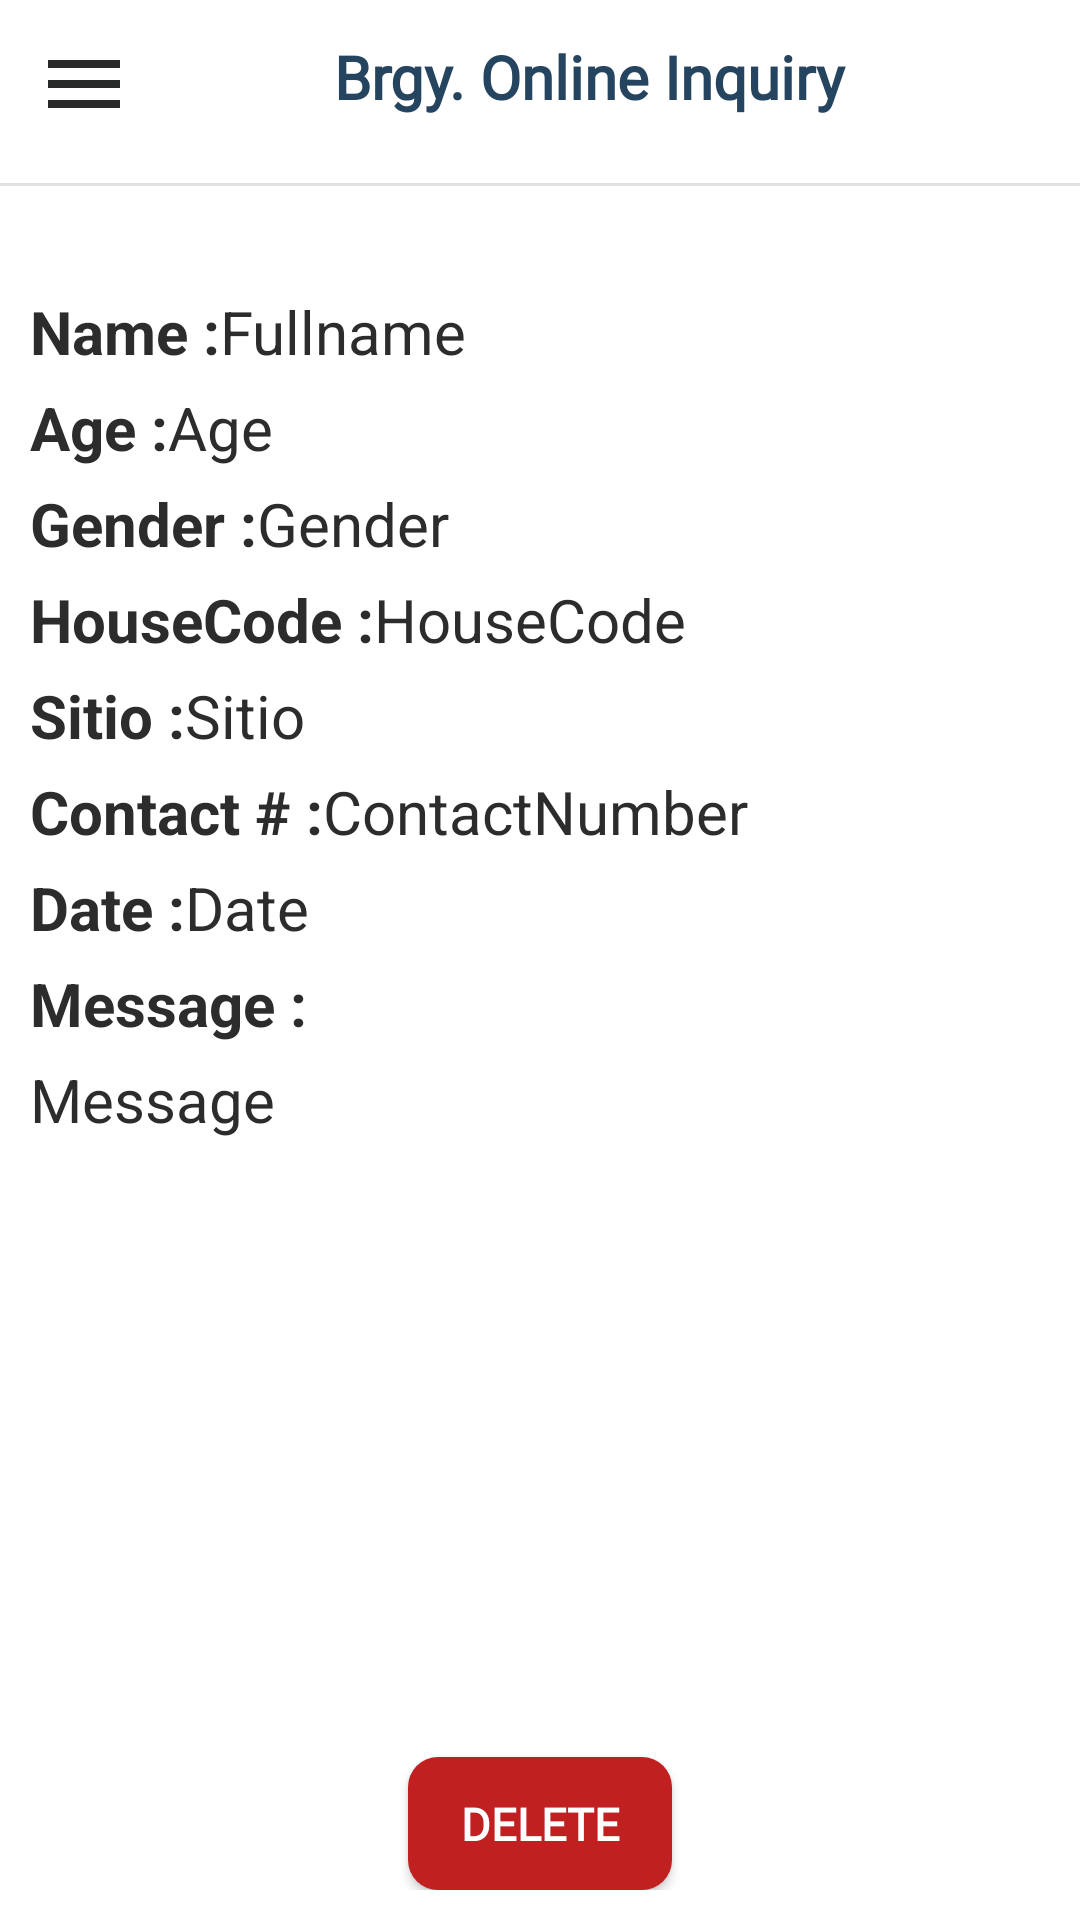

Here is an Android app screen rendered from its layout file. Give the layout XML and the strings, colors and styles it references.
<!-- AndroidManifest.xml: application theme Theme.BrgySambagIIOnlineInquiries -->
<!-- res/layout/activity_selected_complainant_message.xml -->
<?xml version="1.0" encoding="utf-8"?>
<androidx.drawerlayout.widget.DrawerLayout
    xmlns:android="http://schemas.android.com/apk/res/android"
    xmlns:app="http://schemas.android.com/apk/res-auto"
    xmlns:tools="http://schemas.android.com/tools"
    android:layout_width="match_parent"
    android:layout_height="match_parent"
    tools:context=".SelectedComplainantMessageActivity"
    android:id="@+id/drawer_layout"
    >

    <LinearLayout
        android:layout_width="match_parent"
        android:layout_height="match_parent"
        android:orientation="vertical">

        <include layout="@layout/main_toolbar" />

        <View
            android:id="@+id/divider"
            android:layout_width="match_parent"
            android:layout_height="1dp"
            android:layout_marginTop="5dp"
            android:layout_marginBottom="5dp"
            android:background="?android:attr/listDivider" />

        <RelativeLayout
            android:layout_weight="8"
            android:layout_width="match_parent"
            android:layout_height="0dp"
            android:padding="10dp"
            >

            <TextView
                android:id="@+id/label_name"
                android:layout_width="wrap_content"
                android:layout_height="wrap_content"
                android:text="Name :"
                android:textColor="@color/black"
                android:textSize="20sp"
                android:textStyle="bold"
                android:layout_marginTop="20dp"/>
            <TextView
                android:id="@+id/cm_fullname"
                android:layout_width="match_parent"
                android:layout_height="wrap_content"
                android:text="Fullname"
                android:textColor="@color/black"
                android:textSize="20sp"
                android:layout_toEndOf="@+id/label_name"
                android:layout_marginTop="20dp"/>

            <TextView
                android:id="@+id/label_age"
                android:layout_width="wrap_content"
                android:layout_height="wrap_content"
                android:text="Age :"
                android:textColor="@color/black"
                android:textSize="20sp"
                android:textStyle="bold"
                android:layout_marginTop="5dp"
                android:layout_below="@+id/label_name"
                />

            <TextView
                android:id="@+id/cm_age"
                android:layout_width="match_parent"
                android:layout_height="wrap_content"
                android:text="Age"
                android:textColor="@color/black"
                android:textSize="20sp"
                android:layout_marginTop="5dp"
                android:layout_toEndOf="@+id/label_age"
                android:layout_below="@+id/label_name"
                />

            <TextView
                android:id="@+id/label_gender"
                android:layout_width="wrap_content"
                android:layout_height="wrap_content"
                android:text="Gender :"
                android:textColor="@color/black"
                android:textSize="20sp"
                android:textStyle="bold"
                android:layout_marginTop="5dp"
                android:layout_below="@+id/label_age"
                />

            <TextView
                android:id="@+id/cm_gender"
                android:layout_width="match_parent"
                android:layout_height="wrap_content"
                android:text="Gender"
                android:textColor="@color/black"
                android:textSize="20sp"
                android:layout_marginTop="5dp"
                android:layout_toEndOf="@+id/label_gender"
                android:layout_below="@+id/label_age"
                />

            <TextView
                android:id="@+id/label_housecode"
                android:layout_width="wrap_content"
                android:layout_height="wrap_content"
                android:text="HouseCode :"
                android:textColor="@color/black"
                android:textSize="20sp"
                android:textStyle="bold"
                android:layout_marginTop="5dp"
                android:layout_below="@+id/label_gender"
                />

            <TextView
                android:id="@+id/cm_housecode"
                android:layout_width="match_parent"
                android:layout_height="wrap_content"
                android:text="HouseCode"
                android:textColor="@color/black"
                android:textSize="20sp"
                android:layout_marginTop="5dp"
                android:layout_toEndOf="@+id/label_housecode"
                android:layout_below="@+id/label_gender"
                />

            <TextView
                android:id="@+id/label_sitio"
                android:layout_width="wrap_content"
                android:layout_height="wrap_content"
                android:text="Sitio :"
                android:textColor="@color/black"
                android:textSize="20sp"
                android:textStyle="bold"
                android:layout_marginTop="5dp"
                android:layout_below="@+id/label_housecode"
                />

            <TextView
                android:id="@+id/cm_sitio"
                android:layout_width="match_parent"
                android:layout_height="wrap_content"
                android:text="Sitio"
                android:textColor="@color/black"
                android:textSize="20sp"
                android:layout_marginTop="5dp"
                android:layout_toEndOf="@+id/label_sitio"
                android:layout_below="@+id/label_housecode"
                />

            <TextView
                android:id="@+id/label_contactnumber"
                android:layout_width="wrap_content"
                android:layout_height="wrap_content"
                android:text="Contact # :"
                android:textColor="@color/black"
                android:textSize="20sp"
                android:textStyle="bold"
                android:layout_marginTop="5dp"
                android:layout_below="@+id/label_sitio"
                />

            <TextView
                android:id="@+id/cm_contactnumber"
                android:layout_width="match_parent"
                android:layout_height="wrap_content"
                android:text="ContactNumber"
                android:textColor="@color/black"
                android:textSize="20sp"
                android:layout_marginTop="5dp"
                android:layout_toEndOf="@+id/label_contactnumber"
                android:layout_below="@+id/label_sitio"
                />

            <TextView
                android:id="@+id/label_date"
                android:layout_width="wrap_content"
                android:layout_height="wrap_content"
                android:text="Date :"
                android:textColor="@color/black"
                android:textSize="20sp"
                android:textStyle="bold"
                android:layout_marginTop="5dp"
                android:layout_below="@+id/label_contactnumber"
                />

            <TextView
                android:id="@+id/cm_date"
                android:layout_width="match_parent"
                android:layout_height="wrap_content"
                android:text="Date"
                android:textColor="@color/black"
                android:textSize="20sp"
                android:layout_marginTop="5dp"
                android:layout_toEndOf="@+id/label_date"
                android:layout_below="@+id/label_contactnumber"
                />

            <TextView
                android:id="@+id/label_message"
                android:layout_width="wrap_content"
                android:layout_height="wrap_content"
                android:text="Message :"
                android:textColor="@color/black"
                android:textSize="20sp"
                android:textStyle="bold"
                android:layout_marginTop="5dp"
                android:layout_below="@+id/label_date"
                />

            <TextView
                android:id="@+id/cm_message"
                android:layout_width="match_parent"
                android:layout_height="wrap_content"
                android:text="Message"
                android:textColor="@color/black"
                android:textSize="20sp"
                android:lines="8"
                android:layout_marginTop="5dp"
                android:layout_below="@+id/label_message"
                />

            <Button
                android:id="@+id/complaint_delete_button"
                android:layout_width="wrap_content"
                android:layout_height="wrap_content"
                android:layout_centerHorizontal="true"
                android:background="@drawable/delete_rounded_button"
                android:fontFamily="@font/poppins_medium"
                android:text="Delete"
                android:textColor="@color/white"
                android:textSize="15sp"
                android:textStyle="bold"
                app:backgroundTint="@color/danger"
                android:layout_marginTop="40dp"
                android:layout_below="@+id/cm_message"
                />



        </RelativeLayout>

    </LinearLayout>

    <RelativeLayout
        android:layout_width="300dp"
        android:layout_height="match_parent"
        android:layout_gravity="start"
        android:background="@color/white_smoke">

        <include layout="@layout/main_nav_drawer" />

    </RelativeLayout>








</androidx.drawerlayout.widget.DrawerLayout>
<!-- res/layout/main_toolbar.xml (included above) -->
<?xml version="1.0" encoding="utf-8"?>
<LinearLayout
    xmlns:android="http://schemas.android.com/apk/res/android"
    android:layout_width="match_parent"
    android:layout_height="wrap_content"
    android:orientation="horizontal"
    android:padding="12dp"
    android:gravity="center_horizontal">

    <ImageView
        android:layout_width="wrap_content"
        android:layout_height="wrap_content"
        android:onClick="ClickMenu"
        android:src="@drawable/ic_baseline_menu_24"
        />

    <TextView
        android:layout_width="0dp"
        android:layout_height="wrap_content"
        android:layout_weight="1"
        android:fontFamily="@font/poppins_medium"
        android:text="Brgy. Online Inquiry"
        android:textSize="20sp"
        android:textStyle="bold"
        android:textAlignment="center"
        android:textColor="@color/primary"
        />


</LinearLayout>
<!-- res/layout/main_nav_drawer.xml (included above) -->
<?xml version="1.0" encoding="utf-8"?>
<LinearLayout
    xmlns:android="http://schemas.android.com/apk/res/android"
    android:layout_width="match_parent"
    android:layout_height="match_parent"
    android:orientation="vertical">

    <ImageView
        android:layout_width="match_parent"
        android:layout_height="120dp"
        android:layout_margin="16dp"
        android:onClick="ClickLogo"
        android:src="@drawable/logo"
        />

    <TextView
        android:layout_width="match_parent"
        android:layout_height="wrap_content"
        android:text="Brgy. Online Inquiry"
        android:textSize="20sp"
        android:textStyle="bold"
        android:textAlignment="center"
        android:textColor="@color/black"
        />

    <View
        android:layout_width="match_parent"
        android:layout_height="1dp"
        android:layout_marginTop="16dp"
        android:layout_marginBottom="16dp"
        android:background="@color/black"
        />


    <LinearLayout
        android:layout_width="match_parent"
        android:layout_height="wrap_content"
        android:orientation="horizontal"
        android:gravity="center_vertical"
        android:onClick="DashBoard">
        <TextView
            android:layout_width="0dp"
            android:layout_height="wrap_content"
            android:layout_weight="1"
            android:text="Dashboard"
            android:padding="12dp"
            android:layout_marginStart="16dp" />
        <ImageView
            android:layout_width="wrap_content"
            android:layout_height="wrap_content"
            android:layout_marginEnd="48dp"
            android:src="@drawable/ic_baseline_dashboard_24" />
    </LinearLayout>

    <LinearLayout
        android:layout_width="match_parent"
        android:layout_height="wrap_content"
        android:orientation="horizontal"
        android:gravity="center_vertical"
        android:onClick="ComplaintsNavBtn">
        <TextView
            android:layout_width="0dp"
            android:layout_height="wrap_content"
            android:layout_weight="1"
            android:text="Complaints"
            android:padding="12dp"
            android:layout_marginStart="16dp" />
        <ImageView
            android:layout_width="wrap_content"
            android:layout_height="wrap_content"
            android:layout_marginEnd="48dp"
            android:src="@drawable/complist_icon" />
    </LinearLayout>

    <LinearLayout
        android:layout_width="match_parent"
        android:layout_height="wrap_content"
        android:orientation="horizontal"
        android:gravity="center_vertical"
        android:onClick="AnnouncementsNavBtn">
        <TextView
            android:layout_width="0dp"
            android:layout_height="wrap_content"
            android:layout_weight="1"
            android:text="Announcements"
            android:padding="12dp"
            android:layout_marginStart="16dp" />
        <ImageView
            android:layout_width="wrap_content"
            android:layout_height="wrap_content"
            android:layout_marginEnd="48dp"
            android:src="@drawable/ic_baseline_online_prediction_24" />
    </LinearLayout>

    <LinearLayout
        android:layout_width="match_parent"
        android:layout_height="wrap_content"
        android:orientation="horizontal"
        android:gravity="center_vertical"
        android:onClick="Logout">
        <TextView
            android:layout_width="0dp"
            android:layout_height="wrap_content"
            android:layout_weight="1"
            android:text="Logout"
            android:padding="12dp"
            android:layout_marginStart="16dp" />
        <ImageView
            android:layout_width="wrap_content"
            android:layout_height="wrap_content"
            android:layout_marginEnd="48dp"
            android:src="@drawable/ic_baseline_reply_24" />
    </LinearLayout>






</LinearLayout>
<!-- resources referenced by this layout -->
<resources>
  <color name="black">#2C2C2C</color>
  <color name="danger">#C02020</color>
  <color name="primary">#25445F</color>
  <color name="white">#FFFFFFFF</color>
  <color name="white_smoke">#FCFAFF</color>
  <!-- drawable complist_icon (drawable) -->
  <vector android:height="32dp" android:tint="#282929"
      android:viewportHeight="24" android:viewportWidth="24"
      android:width="32dp" xmlns:android="http://schemas.android.com/apk/res/android">
      <path android:fillColor="@android:color/white" android:pathData="M4,14h4v-4L4,10v4zM4,19h4v-4L4,15v4zM4,9h4L8,5L4,5v4zM9,14h12v-4L9,10v4zM9,19h12v-4L9,15v4zM9,5v4h12L21,5L9,5z"/>
  </vector>
  <!-- drawable delete_rounded_button (drawable) -->
  <?xml version="1.0" encoding="utf-8"?>
  <shape xmlns:android="http://schemas.android.com/apk/res/android"
      android:shape="rectangle">
  
      <solid android:color="@color/danger"/>
      <corners android:radius="10dp"/>
  </shape>
  <!-- drawable ic_baseline_dashboard_24 (drawable) -->
  <vector android:height="32dp" android:tint="#282929"
      android:viewportHeight="24" android:viewportWidth="24"
      android:width="32dp" xmlns:android="http://schemas.android.com/apk/res/android">
      <path android:fillColor="@android:color/white" android:pathData="M3,13h8L11,3L3,3v10zM3,21h8v-6L3,15v6zM13,21h8L21,11h-8v10zM13,3v6h8L21,3h-8z"/>
  </vector>
  <!-- drawable ic_baseline_menu_24 (drawable) -->
  <vector android:height="32dp" android:tint="#282929"
      android:viewportHeight="24" android:viewportWidth="24"
      android:width="32dp" xmlns:android="http://schemas.android.com/apk/res/android">
      <path android:fillColor="@android:color/white" android:pathData="M3,18h18v-2L3,16v2zM3,13h18v-2L3,11v2zM3,6v2h18L21,6L3,6z"/>
  </vector>
  <!-- drawable ic_baseline_online_prediction_24 (drawable) -->
  <vector android:height="32dp" android:tint="#282929"
      android:viewportHeight="24" android:viewportWidth="24"
      android:width="32dp" xmlns:android="http://schemas.android.com/apk/res/android">
      <path android:fillColor="@android:color/white" android:pathData="M15.5,11.5c0,2 -2.5,3.5 -2.5,5h-2c0,-1.5 -2.5,-3 -2.5,-5C8.5,9.57 10.07,8 12,8S15.5,9.57 15.5,11.5zM13,17.5h-2V19h2V17.5zM22,12c0,-2.76 -1.12,-5.26 -2.93,-7.07l-1.06,1.06C19.55,7.53 20.5,9.66 20.5,12c0,2.34 -0.95,4.47 -2.49,6.01l1.06,1.06C20.88,17.26 22,14.76 22,12zM3.5,12c0,-2.34 0.95,-4.47 2.49,-6.01L4.93,4.93C3.12,6.74 2,9.24 2,12c0,2.76 1.12,5.26 2.93,7.07l1.06,-1.06C4.45,16.47 3.5,14.34 3.5,12zM17.5,12c0,1.52 -0.62,2.89 -1.61,3.89l1.06,1.06C18.22,15.68 19,13.93 19,12c0,-1.93 -0.78,-3.68 -2.05,-4.95l-1.06,1.06C16.88,9.11 17.5,10.48 17.5,12zM7.05,16.95l1.06,-1.06c-1,-1 -1.61,-2.37 -1.61,-3.89c0,-1.52 0.62,-2.89 1.61,-3.89L7.05,7.05C5.78,8.32 5,10.07 5,12C5,13.93 5.78,15.68 7.05,16.95z"/>
  </vector>
  <!-- drawable ic_baseline_reply_24 (drawable) -->
  <vector android:height="32dp" android:tint="#282929"
      android:viewportHeight="24" android:viewportWidth="24"
      android:width="32dp" xmlns:android="http://schemas.android.com/apk/res/android">
      <path android:fillColor="@android:color/white" android:pathData="M10,9V5l-7,7 7,7v-4.1c5,0 8.5,1.6 11,5.1 -1,-5 -4,-10 -11,-11z"/>
  </vector>
  <!-- drawable logo: png bitmap (drawable, 62707 bytes) -->
  <style name="Theme.BrgySambagIIOnlineInquiries" parent="Theme.MaterialComponents.Light.NoActionBar">
          
          <item name="colorPrimary">@color/purple_500</item>
          <item name="colorPrimaryVariant">@color/purple_700</item>
          <item name="colorOnPrimary">@color/white</item>
          
          <item name="colorSecondary">@color/teal_200</item>
          <item name="colorSecondaryVariant">@color/teal_700</item>
          <item name="colorOnSecondary">@color/black</item>
          
          <item name="android:statusBarColor" tools:targetApi="l">?attr/colorPrimaryVariant</item>
          
      </style>
  <color name="purple_500">#FF6200EE</color>
  <color name="purple_700">#FF3700B3</color>
  <color name="teal_200">#FF03DAC5</color>
  <color name="teal_700">#FF018786</color>
</resources>
